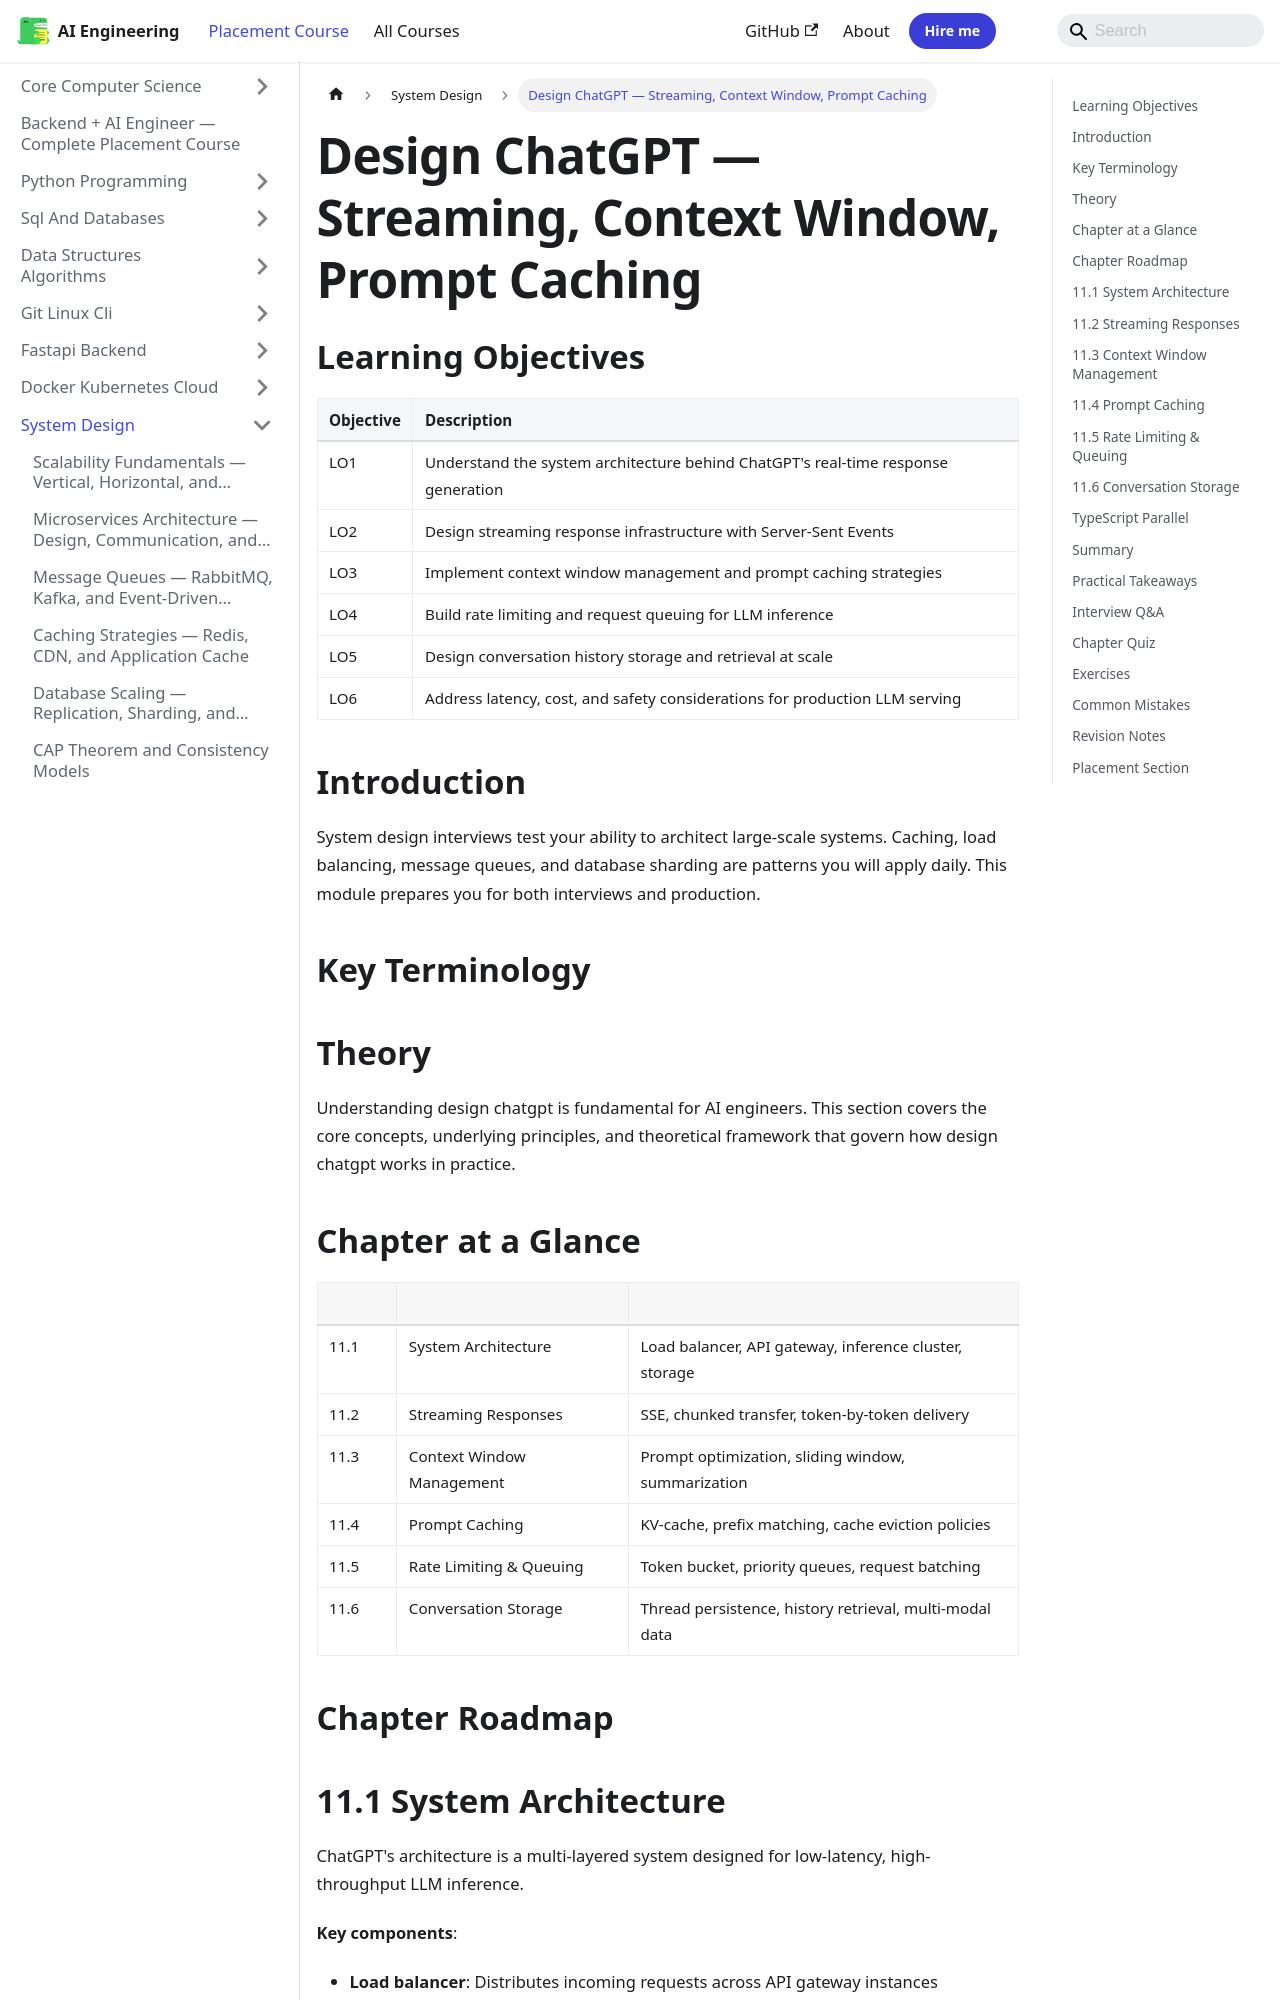

repository: Raushan666java/ai-engineering-journey · page: ai-engineering-placement/07-system-design/11-design-chatgpt/index.html · generator: mkdocs

---
description: "Design ChatGPT — Streaming, Context Window, Prompt Caching: System design interviews test your ability to architect large-scale systems. Caching, load"
---

<!-- improved -->
<!-- Clear Language: Keep sentences under 50 words -->
# Design ChatGPT — Streaming, Context Window, Prompt Caching

## Learning Objectives

| Objective | Description |
|-----------|-------------|
| LO1 | Understand the system architecture behind ChatGPT's real-time response generation |
| LO2 | Design streaming response infrastructure with Server-Sent Events |
| LO3 | Implement context window management and prompt caching strategies |
| LO4 | Build rate limiting and request queuing for LLM inference |
| LO5 | Design conversation history storage and retrieval at scale |
| LO6 | Address latency, cost, and safety considerations for production LLM serving |

## Introduction

System design interviews test your ability to architect large-scale systems. Caching, load balancing, message queues, and database sharding are patterns you will apply daily. This module prepares you for both interviews and production.

## Key Terminology


## Theory

Understanding design chatgpt is fundamental for AI engineers. This section covers the core concepts, underlying principles, and theoretical framework that govern how design chatgpt works in practice.

## Chapter at a Glance

| Section | Topic | Key Concept |
|---------|-------|-------------|
| 11.1 | System Architecture | Load balancer, API gateway, inference cluster, storage |
| 11.2 | Streaming Responses | SSE, chunked transfer, token-by-token delivery |
| 11.3 | Context Window Management | Prompt optimization, sliding window, summarization |
| 11.4 | Prompt Caching | KV-cache, prefix matching, cache eviction policies |
| 11.5 | Rate Limiting & Queuing | Token bucket, priority queues, request batching |
| 11.6 | Conversation Storage | Thread persistence, history retrieval, multi-modal data |

## Chapter Roadmap

```mermaid
flowchart LR
    A[User] --> B[Load Balancer]
    B --> C[API Gateway]
    C --> D[Rate Limiter]
    D --> E[Request Queue]
    E --> F[Prompt Processor]
    F --> G{Context Cache?}
    G -->|Miss| H[LLM Inference]
    G -->|Hit| I[Cached Response]
    H --> J[Streaming Response]
    I --> J
    J --> K[Token-by-Token Delivery]
    K --> L[Conversation Storage]

```
